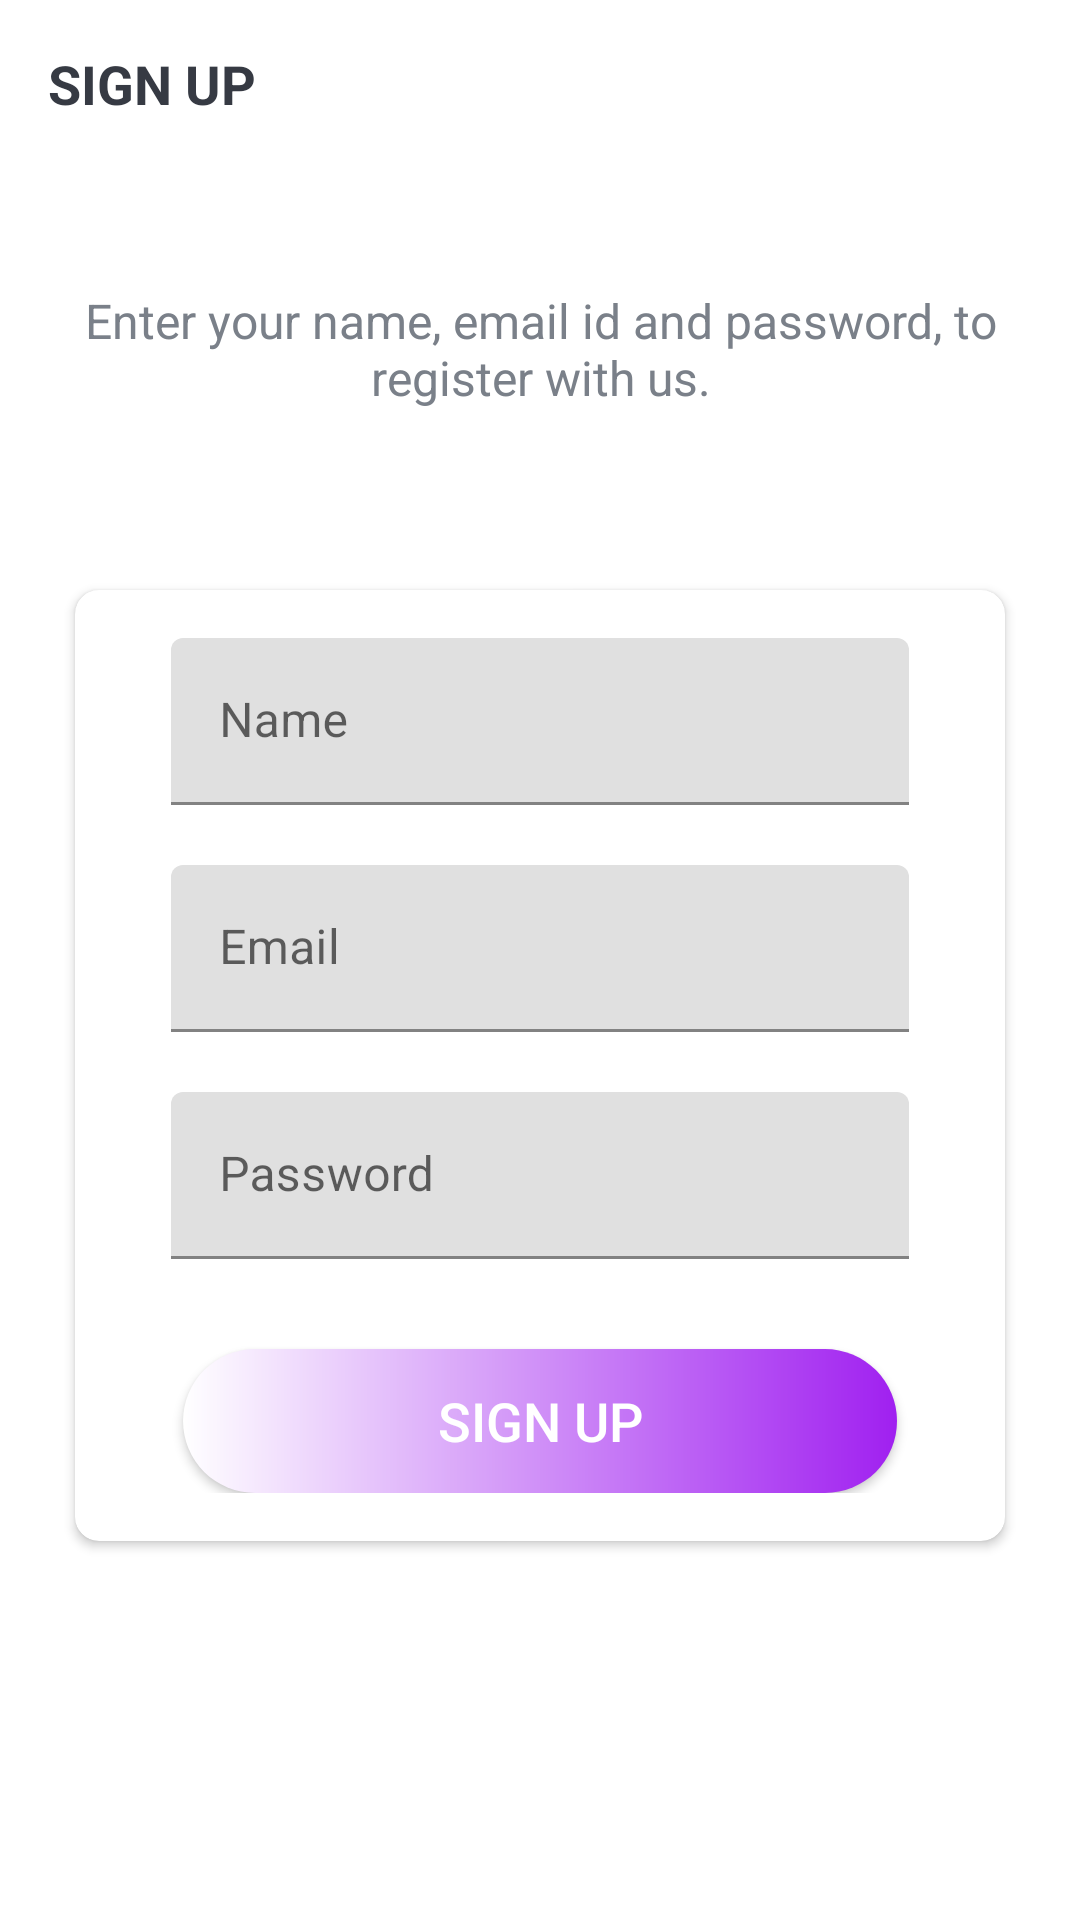

The Android layout XML behind this screen, and the referenced resources:
<!-- AndroidManifest.xml: application theme Theme.ProjectManagementApp -->
<!-- res/layout/activity_sign_up.xml -->
<?xml version="1.0" encoding="utf-8"?>
<LinearLayout xmlns:android="http://schemas.android.com/apk/res/android"
    xmlns:app="http://schemas.android.com/apk/res-auto"
    xmlns:tools="http://schemas.android.com/tools"
    android:layout_width="match_parent"
    android:layout_height="match_parent"
    android:orientation="vertical"
    tools:context=".SignUpActivity">


    <androidx.appcompat.widget.Toolbar
        android:id="@+id/toolbar_sign_up_activity"
        android:layout_width="match_parent"
        android:layout_height="?attr/actionBarSize"
        android:layout_gravity="center"
        app:layout_constraintEnd_toEndOf="parent"
        app:layout_constraintStart_toStartOf="parent"
        app:layout_constraintTop_toTopOf="parent">

        <TextView
            android:id="@+id/tv_title"
            android:layout_width="match_parent"
            android:layout_height="match_parent"
            android:gravity="center_vertical"
            android:text="SIGN UP"
            android:textColor="@color/primary_text_color"
            android:textSize="@dimen/toolbar_title_text_size"
            android:textStyle="bold" />

    </androidx.appcompat.widget.Toolbar>

    <LinearLayout
        android:layout_width="match_parent"
        android:layout_height="match_parent"
        android:layout_gravity="center"
        android:layout_marginTop="@dimen/authentication_screen_content_marginTop"
        android:orientation="vertical">

        <TextView
            android:layout_width="match_parent"
            android:layout_height="wrap_content"
            android:layout_marginStart="@dimen/authentication_screen_marginStartEnd"
            android:layout_marginEnd="@dimen/authentication_screen_marginStartEnd"
            android:gravity="center"
            android:text="Enter your name, email id and password, to register with us."
            android:textColor="@color/secondary_text_color"
            android:textSize="@dimen/authentication_description_text_size" />

        <androidx.cardview.widget.CardView
            android:layout_width="match_parent"
            android:layout_height="wrap_content"
            android:layout_marginStart="@dimen/authentication_screen_marginStartEnd"
            android:layout_marginTop="@dimen/authentication_screen_card_view_marginTop"
            android:layout_marginEnd="@dimen/authentication_screen_marginStartEnd"
            android:elevation="@dimen/card_view_elevation"
            app:cardCornerRadius="@dimen/card_view_corner_radius">

            <LinearLayout
                android:layout_width="match_parent"
                android:layout_height="wrap_content"
                android:orientation="vertical"
                android:padding="@dimen/card_view_layout_content_padding">

                <com.google.android.material.textfield.TextInputLayout
                    android:layout_width="match_parent"
                    android:layout_height="wrap_content"
                    android:layout_marginStart="@dimen/authentication_screen_til_marginStartEnd"
                    android:layout_marginEnd="@dimen/authentication_screen_til_marginStartEnd">

                    <androidx.appcompat.widget.AppCompatEditText
                        android:id="@+id/et_name"
                        android:layout_width="match_parent"
                        android:layout_height="wrap_content"
                        android:hint="Name"
                        android:inputType="textEmailAddress"
                        android:textSize="@dimen/et_text_size" />
                </com.google.android.material.textfield.TextInputLayout>

                <com.google.android.material.textfield.TextInputLayout
                    android:layout_width="match_parent"
                    android:layout_height="wrap_content"
                    android:layout_marginStart="@dimen/authentication_screen_til_marginStartEnd"
                    android:layout_marginTop="@dimen/authentication_screen_til_marginTop"
                    android:layout_marginEnd="@dimen/authentication_screen_til_marginStartEnd">

                    <androidx.appcompat.widget.AppCompatEditText
                        android:id="@+id/et_email"
                        android:layout_width="match_parent"
                        android:layout_height="wrap_content"
                        android:hint="Email"
                        android:inputType="textEmailAddress"
                        android:textSize="@dimen/et_text_size" />
                </com.google.android.material.textfield.TextInputLayout>

                <com.google.android.material.textfield.TextInputLayout
                    android:layout_width="match_parent"
                    android:layout_height="wrap_content"
                    android:layout_marginStart="@dimen/authentication_screen_til_marginStartEnd"
                    android:layout_marginTop="@dimen/authentication_screen_til_marginTop"
                    android:layout_marginEnd="@dimen/authentication_screen_til_marginStartEnd">

                    <androidx.appcompat.widget.AppCompatEditText
                        android:id="@+id/et_password"
                        android:layout_width="match_parent"
                        android:layout_height="wrap_content"
                        android:hint="Password"
                        android:inputType="textPassword"
                        android:textSize="16sp" />
                </com.google.android.material.textfield.TextInputLayout>

                <Button
                    android:id="@+id/btn_sign_up"
                    android:layout_width="match_parent"
                    android:layout_height="wrap_content"
                    android:layout_gravity="center"
                    android:layout_marginStart="@dimen/btn_marginStartEnd"
                    android:layout_marginTop="@dimen/sign_up_screen_btn_marginTop"
                    android:layout_marginEnd="@dimen/btn_marginStartEnd"
                    android:background="@drawable/shape_button_rounded"
                    android:foreground="?attr/selectableItemBackground"
                    android:gravity="center"
                    android:paddingTop="@dimen/btn_paddingTopBottom"
                    android:paddingBottom="@dimen/btn_paddingTopBottom"
                    android:text="Sign Up"
                    android:textColor="@android:color/white"
                    android:textSize="@dimen/btn_text_size" />
            </LinearLayout>
        </androidx.cardview.widget.CardView>
    </LinearLayout>

</LinearLayout>
<!-- resources referenced by this layout -->
<resources>
  <color name="primary_text_color">#363A43</color>
  <color name="secondary_text_color">#7A8089</color>
  <dimen name="authentication_description_text_size">16sp</dimen>
  <dimen name="authentication_screen_card_view_marginTop">60dp</dimen>
  <dimen name="authentication_screen_content_marginTop">40dp</dimen>
  <dimen name="authentication_screen_marginStartEnd">25dp</dimen>
  <dimen name="authentication_screen_til_marginStartEnd">16dp</dimen>
  <dimen name="authentication_screen_til_marginTop">20dp</dimen>
  <dimen name="btn_marginStartEnd">20dp</dimen>
  <dimen name="btn_paddingTopBottom">8dp</dimen>
  <dimen name="btn_text_size">18sp</dimen>
  <dimen name="card_view_corner_radius">8dp</dimen>
  <dimen name="card_view_elevation">10dp</dimen>
  <dimen name="card_view_layout_content_padding">16dp</dimen>
  <dimen name="et_text_size">16sp</dimen>
  <dimen name="sign_up_screen_btn_marginTop">30dp</dimen>
  <dimen name="toolbar_title_text_size">18sp</dimen>
  <!-- drawable shape_button_rounded (drawable) -->
  <?xml version="1.0" encoding="utf-8"?>
  <shape xmlns:android="http://schemas.android.com/apk/res/android"
      android:shape="rectangle">
  
      <gradient
          android:angle="360"
          android:endColor="@color/purple_500"
          android:startColor="@color/white"
          android:type="linear" />
  
      <corners android:radius="30dp" />
  
  </shape>
  <style name="Theme.ProjectManagementApp" parent="Theme.MaterialComponents.DayNight.NoActionBar">
          
          <item name="colorPrimary">@color/purple_500</item>
          <item name="colorPrimaryVariant">@color/purple_700</item>
          <item name="colorOnPrimary">@color/white</item>
          
          <item name="colorSecondary">@color/teal_200</item>
          <item name="colorSecondaryVariant">@color/teal_700</item>
          <item name="colorOnSecondary">@color/black</item>
          
          <item name="android:statusBarColor">?attr/colorPrimaryVariant</item>
          
      </style>
  <color name="purple_500">#A020F0</color>
  <color name="white">#FFFFFFFF</color>
  <color name="purple_700">#6C0BA9</color>
  <color name="teal_200">#FF03DAC5</color>
  <color name="teal_700">#FF018786</color>
  <color name="black">#FF000000</color>
</resources>
